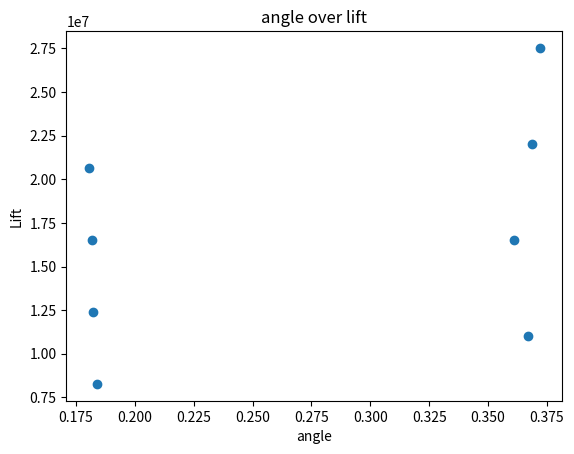

Source code (Python):
import math
import matplotlib.pyplot as plt
import numpy as np
from numpy.polynomial import polynomial as P
#x axis
x = [0.1839, 0.1821, 0.1818, 0.1805, 0.3669, 0.3611, 0.3686, 0.3720]

#y axis
y = [8269800, 12404700, 16539600, 20674500, 11011428, 16517142, 22022857, 27528571]

plt.scatter(x, y)

#polynomial = p.fit(x, y, 1)

#fx, fy = p.linspace(100)

plt.xlabel('angle')

plt.ylabel('Lift')

plt.title('angle over lift')

plt.show()